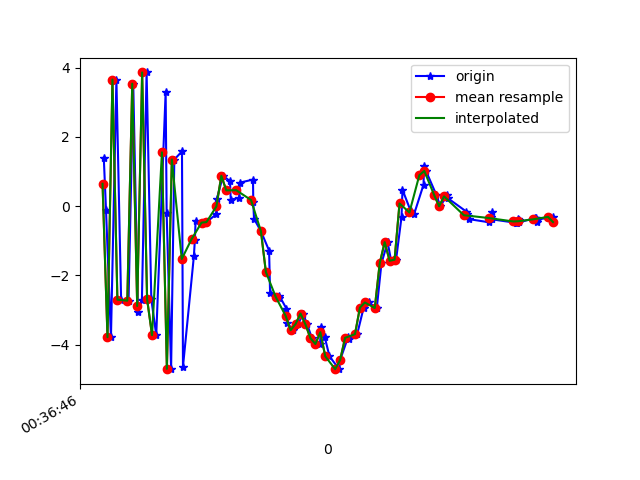

The file beside this chart, header and first rows:
1617669406285, 365042920831278, 1.4008126, 0.6404159, -6.4049377
1617669406294, 365042940062048, -0.1089, 0.4414, 9.407
1617669406314, 365042959292818, -3.786, -0.2988, -6.917
1617669406336, 365042978523588, 3.657, 1.251, 0.8281
1617669406355, 365042997754358, -2.7, 0.02949, 7.296
1617669406385, 365043016985128, -2.731, 0.1561, -8.285
1617669406404, 365043036215898, 3.538, 1.445, 2.966
1617669406423, 365043055446668, -3.057, 0.05638, 6.926
1617669406439, 365043074677438, -2.71, -0.2139, -8.292
1617669406458, 365043093908208, 3.863, 1.616, 2.235
1617669406477, 365043113138978, -2.684, 0.436, 7.76
1617669406497, 365043132369748, -3.727, 0.2755, -6.992
1617669406535, 365043151600518, 3.304, 1.541, -1.117
1617669406539, 365043170831288, -0.1962, 1.011, 9.398
1617669406557, 365043190062058, -4.7, 0.1083, -3.042
1617669406570, 365043209292828, 1.348, 1.243, -5.73
1617669406601, 365043228523598, 1.583, 1.386, 8.321
1617669406605, 365043247754368, -4.636, 0.1128, 2.25
1617669406649, 365043266985138, -1.447, 1.006, -8.054
1617669406653, 365043286215908, -0.9857, 1.156, -3.938
1617669406656, 365043305446678, -0.4145, 1.038, 1.507
1617669406696, 365043324677448, -0.4764, 1.005, 1.028
1617669406700, 365043343908218, -0.4596, 0.8296, 1.086
1617669406740, 365043363138988, -0.2312, 0.8326, 1.403
1617669406742, 365043382369758, 0.2125, 0.7184, 1.944
1617669406767, 365043401600528, 0.8781, 0.4023, 3.122
1617669406795, 365043420831298, 0.7244, -0.3676, 4.563
1617669406798, 365043440062068, 0.1877, -0.484, 5.079
1617669406832, 365043459292838, 0.2424, -0.3732, 5.283
1617669406835, 365043478523608, 0.6806, -0.06103, 6.219
1617669406888, 365043497754378, 0.7674, -0.4071, 6.77
1617669406889, 365043516985148, 0.1285, -0.6105, 6.647
1617669406892, 365043536215918, -0.3625, -0.4992, 6.341
1617669406920, 365043555446688, -0.7243, -0.6422, 5.807
1617669406953, 365043574677458, -1.284, -0.728, 5.013
1617669406957, 365043593908228, -2.521, -0.514, 4.011
1617669406992, 365043613138998, -2.653, -0.1166, 3.256
1617669406995, 365043632369768, -2.598, -0.4501, 2.477
1617669407023, 365043651600538, -2.96, -0.6885, 1.439
1617669407026, 365043670831308, -3.381, -0.5898, 0.4845
1617669407050, 365043690062078, -3.583, -0.4649, -0.6354
1617669407071, 365043709292848, -3.404, -0.1762, -1.615
1617669407090, 365043728523618, -3.102, 0.2874, -3.185
1617669407107, 365043747754388, -3.418, 0.2946, -3.756
1617669407126, 365043766985158, -3.813, 0.7455, -4.145
1617669407159, 365043786215928, -3.982, 1.078, -4.973
1617669407162, 365043805446698, -3.496, 1.098, -5.425
1617669407178, 365043824677468, -3.789, 0.8758, -5.289
1617669407197, 365043843908238, -4.339, 1.409, -5.138
1617669407236, 365043863139008, -4.709, 1.084, -5.474
1617669407240, 365043882369778, -4.446, 0.9435, -5.698
1617669407272, 365043901600548, -3.784, 0.7511, -5.363
1617669407275, 365043920831318, -3.825, 0.7861, -4.718
1617669407306, 365043940062088, -3.699, 1.087, -4.184
1617669407309, 365043959292858, -3.697, 0.7675, -3.858
1617669407335, 365043978523628, -2.932, 0.3397, -3.629
1617669407356, 365043997754398, -2.783, 0.03955, -2.863
1617669407385, 365044016985168, -2.935, -0.02651, -1.404
1617669407388, 365044036215938, -2.951, -0.4461, 0.07153
1617669407407, 365044055446708, -1.651, -0.3976, 0.7504
1617669407432, 365044074677478, -1.039, -0.8542, 1.549
... 34 more rows
